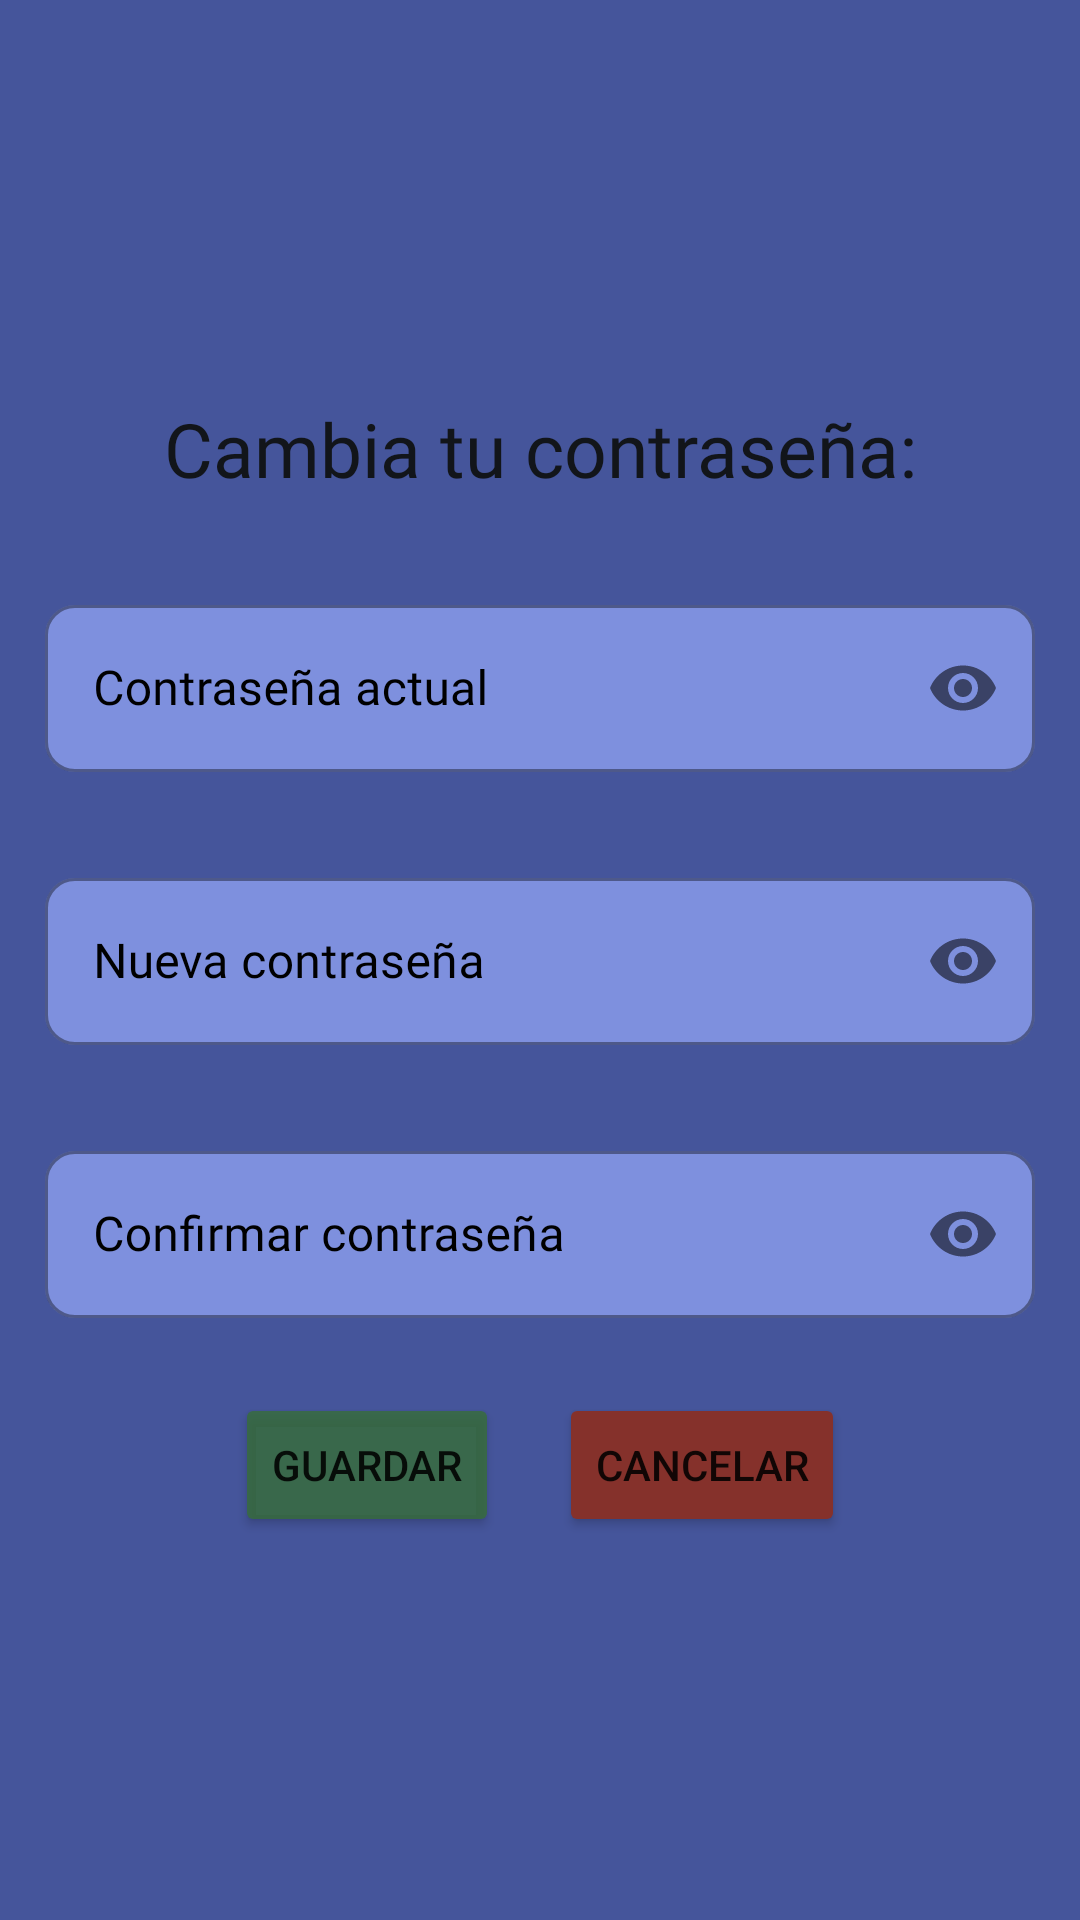

Layout XML and referenced resources for this Android screen:
<!-- AndroidManifest.xml: application theme Theme.BiblioApp -->
<!-- res/layout/fragment_cambiar_contrasenya.xml -->
<?xml version="1.0" encoding="utf-8"?>
<LinearLayout xmlns:android="http://schemas.android.com/apk/res/android"
    xmlns:app="http://schemas.android.com/apk/res-auto"
    android:layout_width="match_parent"
    android:layout_height="match_parent"
    android:background="#FF45559B"
    android:gravity="center"
    android:orientation="vertical">

    <TextView
        android:layout_width="334dp"
        android:layout_height="wrap_content"
        android:layout_margin="15dp"
        android:fontFamily="@font/robotomonobolditalic"
        android:text="Cambia tu contraseña:"
        android:textAlignment="center"
        android:textColor="#12151a"
        android:textSize="25sp" />


    <com.google.android.material.textfield.TextInputLayout
        android:id="@+id/text_input_layout_password"
        style="@style/Widget.MaterialComponents.TextInputLayout.OutlinedBox"
        android:layout_width="match_parent"
        android:layout_height="wrap_content"
        android:layout_margin="15dp"
        android:hint="Contraseña actual"
        android:textColorHint="@color/black"
        app:boxBackgroundColor="#FF7E90DE"
        app:boxCornerRadiusBottomEnd="10dp"
        app:boxCornerRadiusBottomStart="10dp"
        app:boxCornerRadiusTopEnd="10dp"
        app:boxCornerRadiusTopStart="10dp"
        app:passwordToggleEnabled="true"
        app:startIconDrawable="@drawable/passwd">

        <com.google.android.material.textfield.TextInputEditText
            android:id="@+id/passwordText"
            android:layout_width="match_parent"
            android:layout_height="wrap_content"
            android:fontFamily="@font/robotomono"
            android:inputType="textPassword"
            android:singleLine="true" />
    </com.google.android.material.textfield.TextInputLayout>

    <com.google.android.material.textfield.TextInputLayout
        android:id="@+id/text_input_layout_new_password"
        style="@style/Widget.MaterialComponents.TextInputLayout.OutlinedBox"
        android:layout_width="match_parent"
        android:layout_height="wrap_content"
        android:layout_margin="15dp"
        android:hint="Nueva contraseña"
        android:textColorHint="@color/black"
        app:boxBackgroundColor="#FF7E90DE"
        app:boxCornerRadiusBottomEnd="10dp"
        app:boxCornerRadiusBottomStart="10dp"
        app:boxCornerRadiusTopEnd="10dp"
        app:boxCornerRadiusTopStart="10dp"
        app:passwordToggleEnabled="true"
        app:startIconDrawable="@drawable/passwd">

        <com.google.android.material.textfield.TextInputEditText
            android:id="@+id/newpasswordText"
            android:layout_width="match_parent"
            android:layout_height="wrap_content"
            android:inputType="textPassword"
            android:fontFamily="@font/robotomono"
            android:singleLine="true" />
    </com.google.android.material.textfield.TextInputLayout>

    <com.google.android.material.textfield.TextInputLayout
        android:id="@+id/text_input_layout_new_password_2"
        style="@style/Widget.MaterialComponents.TextInputLayout.OutlinedBox"
        android:layout_width="match_parent"
        android:layout_height="wrap_content"
        android:layout_margin="15dp"
        android:hint="Confirmar contraseña"
        android:textColorHint="@color/black"
        app:boxBackgroundColor="#FF7E90DE"
        app:passwordToggleEnabled="true"
        app:boxCornerRadiusBottomEnd="10dp"
        app:boxCornerRadiusBottomStart="10dp"
        app:boxCornerRadiusTopEnd="10dp"
        app:boxCornerRadiusTopStart="10dp"
        app:startIconDrawable="@drawable/passwd">

        <com.google.android.material.textfield.TextInputEditText
            android:id="@+id/newpassword2Text"
            android:layout_width="match_parent"
            android:layout_height="wrap_content"
            android:fontFamily="@font/robotomono"
            android:inputType="textPassword"
            android:singleLine="true" />
    </com.google.android.material.textfield.TextInputLayout>

    <LinearLayout
        android:layout_width="match_parent"
        android:layout_height="wrap_content"
        android:layout_gravity="center"
        android:gravity="center">

        <Button
            android:id="@+id/guardarButton"
            android:layout_width="wrap_content"
            android:layout_height="wrap_content"
            android:layout_margin="10dp"
            android:backgroundTint="#CB366E38"
            android:text="Guardar" />

        <Button
            android:id="@+id/cancelarButton"
            android:layout_width="wrap_content"
            android:layout_height="wrap_content"
            android:layout_margin="10dp"
            android:backgroundTint="#85312B"
            android:text="Cancelar" />
    </LinearLayout>


</LinearLayout>
<!-- resources referenced by this layout -->
<resources>
  <color name="black">#FF000000</color>
  <style name="Theme.BiblioApp" parent="Theme.MaterialComponents.DayNight.NoActionBar">
          
          <item name="colorPrimary">#172148</item>
          <item name="colorPrimaryVariant">#172148</item>
          <item name="colorOnPrimary">@color/black</item>
          
          <item name="colorSecondary">@color/teal_200</item>
          <item name="colorSecondaryVariant">@color/teal_700</item>
          <item name="colorOnSecondary">@color/black</item>
          
          <item name="android:statusBarColor" tools:targetApi="l">?attr/colorPrimaryVariant</item>
          
      </style>
  <color name="teal_200">#FF03DAC5</color>
  <color name="teal_700">#FF018786</color>
</resources>
